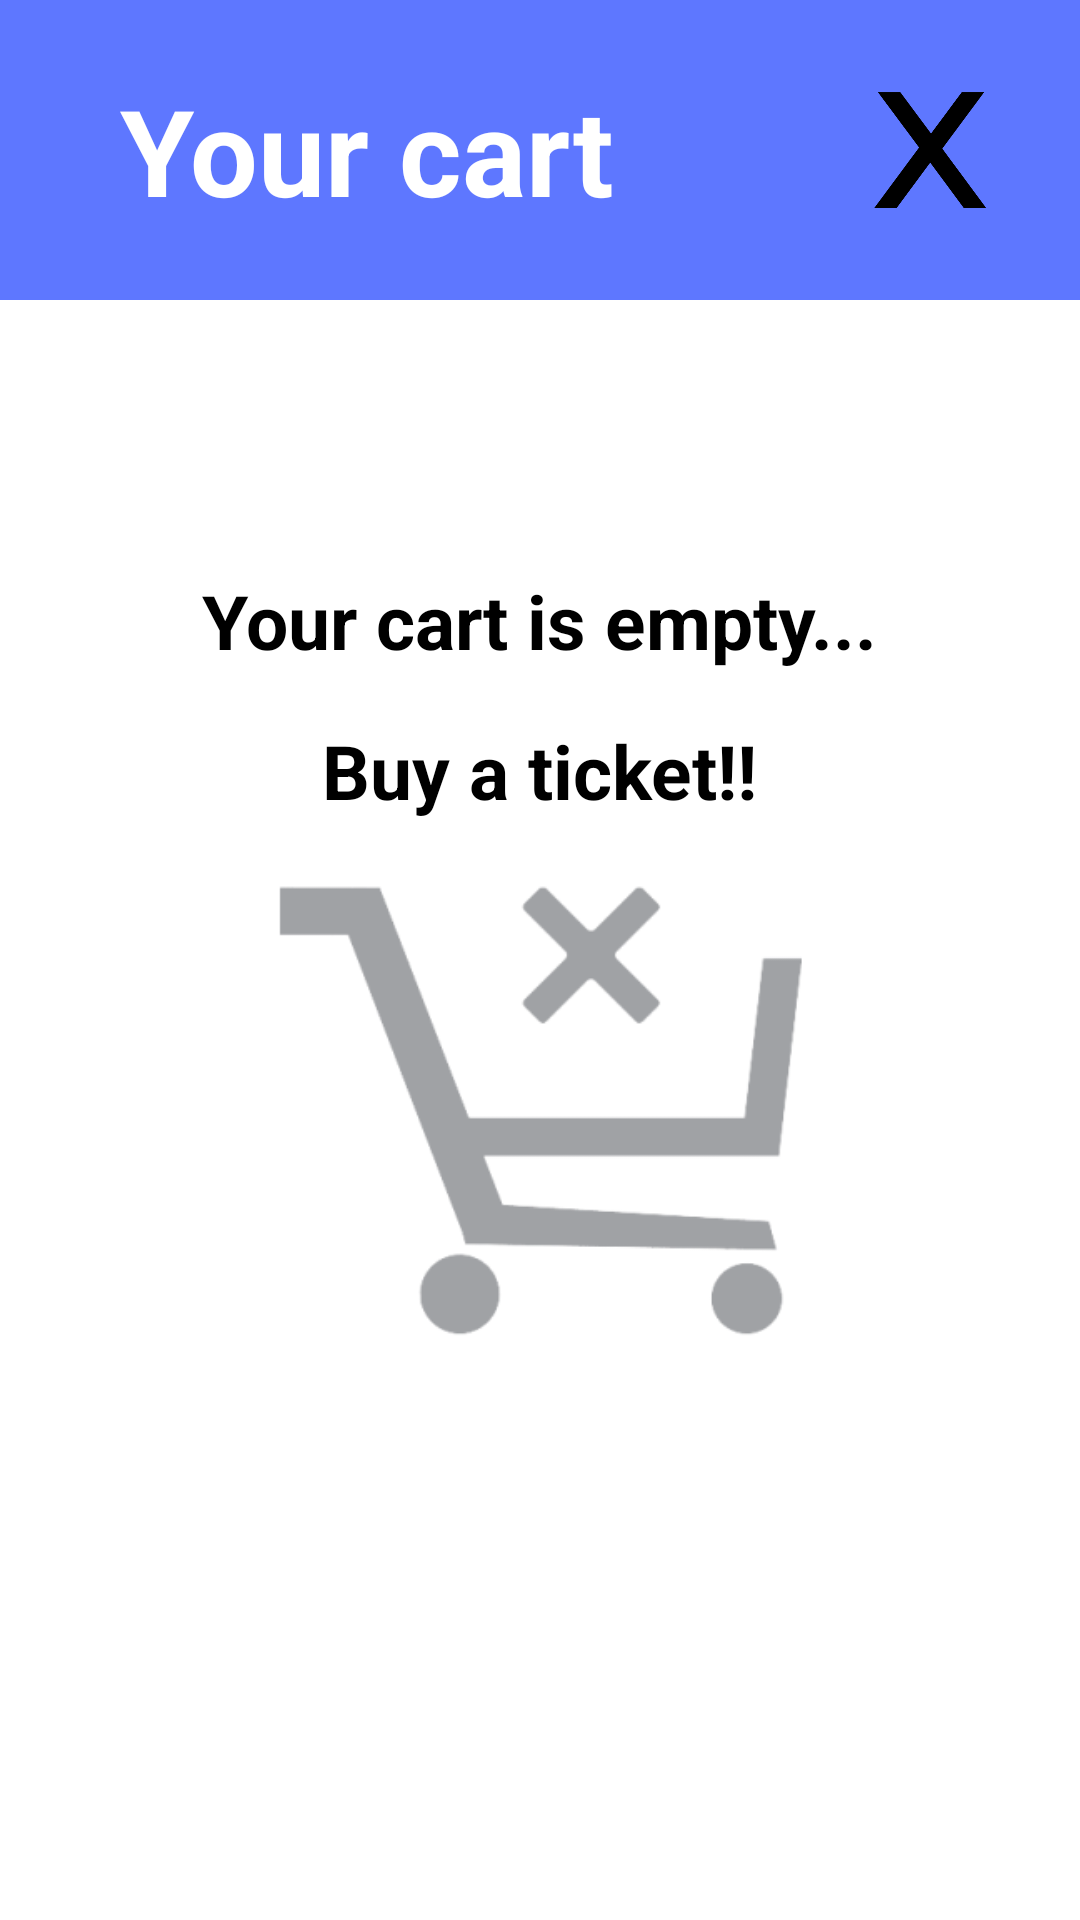

The Android layout XML behind this screen, and the referenced resources:
<!-- AndroidManifest.xml: application theme Base.Theme.MyApplicationTest -->
<!-- res/layout/fragment_cart_without_tickets.xml -->
<?xml version="1.0" encoding="utf-8"?>
<FrameLayout xmlns:android="http://schemas.android.com/apk/res/android"
    xmlns:tools="http://schemas.android.com/tools"
    android:layout_width="match_parent"
    android:layout_height="match_parent"
    tools:context=".cartWithoutTicket.CartWithoutTicketsFragment">

    <RelativeLayout
        android:layout_width="match_parent"
        android:layout_height="100dp">

        <View
            android:layout_width="match_parent"
            android:layout_height="match_parent"
            android:background="@color/my_primary" />

        <TextView
            android:layout_width="wrap_content"
            android:layout_height="wrap_content"
            android:text="Your cart"
            android:textSize="40sp"
            android:layout_alignParentStart="true"
            android:layout_centerVertical="true"
            android:layout_marginLeft="40dp"
            android:textColor="@color/white"
            android:textStyle="bold"/>

        <ImageView
            android:id="@+id/back_page_icon"
            android:layout_width="40dp"
            android:layout_height="40dp"
            android:src="@mipmap/ic_black_x_foreground"
            android:layout_alignParentEnd="true"
            android:layout_centerVertical="true"
            android:layout_marginRight="30dp"/>
    </RelativeLayout>

    <RelativeLayout
        android:layout_width="match_parent"
        android:layout_height="match_parent"
        android:layout_marginTop="100dp">

        <TextView
            android:layout_width="wrap_content"
            android:layout_height="wrap_content"
            android:text="Your cart is empty..."
            android:textSize="25sp"
            android:layout_centerHorizontal="true"
            android:textColor="@color/black"
            android:textStyle="bold"
            android:layout_marginTop="90dp"/>

        <TextView
            android:layout_width="wrap_content"
            android:layout_height="wrap_content"
            android:text="Buy a ticket!!"
            android:textSize="25sp"
            android:layout_centerHorizontal="true"
            android:textColor="@color/black"
            android:textStyle="bold"
            android:layout_marginTop="140dp"/>

        <ImageView
            android:id="@+id/cart_empty_image"
            android:layout_width="180dp"
            android:layout_height="180dp"
            android:src="@mipmap/ic_empty_cart_foreground"
            android:layout_centerInParent="true"/>

    </RelativeLayout>

</FrameLayout>
<!-- resources referenced by this layout -->
<resources>
  <color name="black">#FF000000</color>
  <color name="my_primary">#5E77FF</color>
  <color name="white">#FFFFFFFF</color>
  <!-- mipmap ic_black_x_foreground: webp bitmap (mipmap-hdpi, 1704 bytes) -->
  <!-- mipmap ic_empty_cart_foreground: webp bitmap (mipmap-hdpi, 3494 bytes) -->
  <style name="Base.Theme.MyApplicationTest" parent="Theme.MaterialComponents.Light.NoActionBar">
  
      </style>
</resources>
